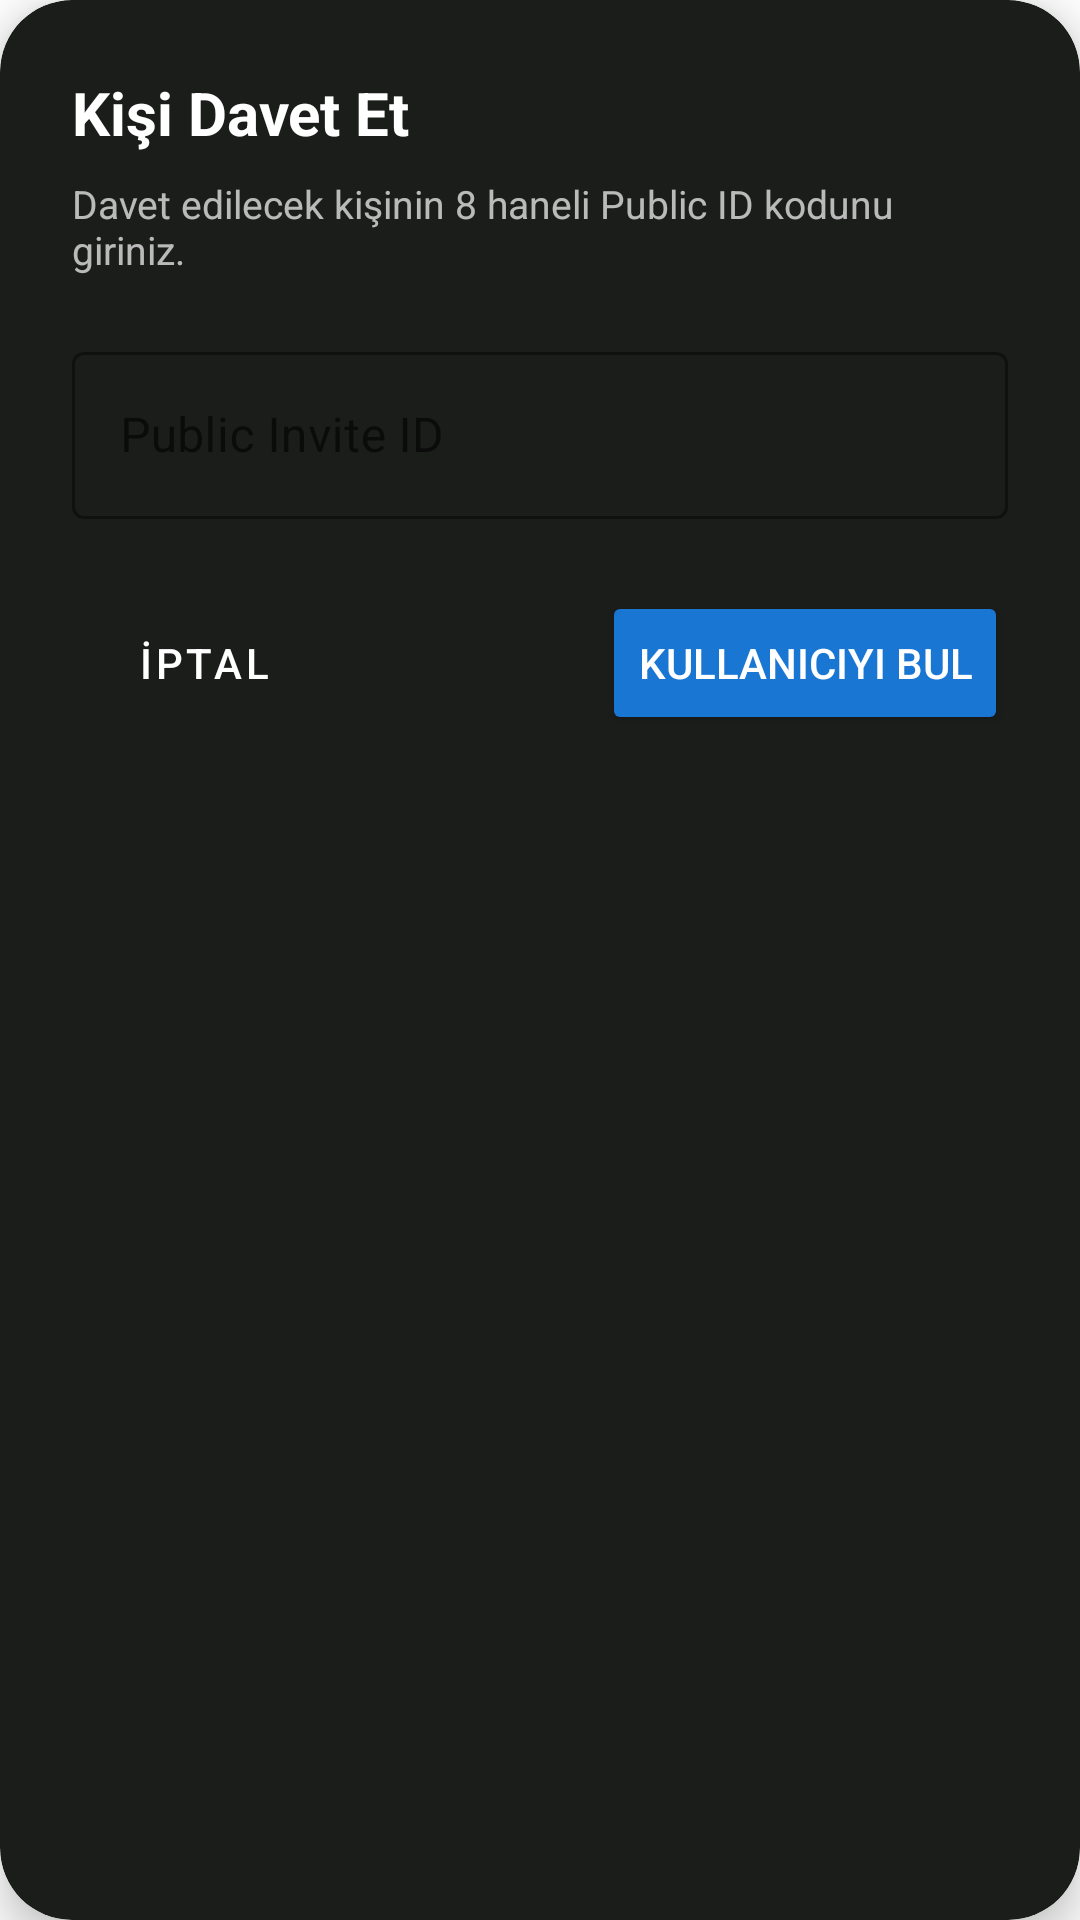

Layout XML and referenced resources for this Android screen:
<!-- AndroidManifest.xml: application theme Theme.InsaatCebimde -->
<!-- res/layout/dialog_find_user_by_id.xml -->
<?xml version="1.0" encoding="utf-8"?>
<androidx.cardview.widget.CardView xmlns:android="http://schemas.android.com/apk/res/android"
    xmlns:app="http://schemas.android.com/apk/res-auto"
    android:layout_width="match_parent"
    android:layout_height="wrap_content"
    app:cardBackgroundColor="#1A1D1A"
    app:cardCornerRadius="24dp"
    app:cardElevation="8dp">

    <LinearLayout
        android:layout_width="match_parent"
        android:layout_height="wrap_content"
        android:orientation="vertical"
        android:padding="24dp">

        <TextView
            android:layout_width="wrap_content"
            android:layout_height="wrap_content"
            android:text="Kişi Davet Et"
            android:textColor="@color/white"
            android:textSize="20sp"
            android:textStyle="bold" />

        <TextView
            android:layout_width="wrap_content"
            android:layout_height="wrap_content"
            android:layout_marginTop="8dp"
            android:text="Davet edilecek kişinin 8 haneli Public ID kodunu giriniz."
            android:textColor="@color/white"
            android:alpha="0.7"
            android:textSize="13sp" />

        <com.google.android.material.textfield.TextInputLayout
            android:id="@+id/tilInviteId"
            style="@style/Widget.MaterialComponents.TextInputLayout.OutlinedBox"
            android:layout_width="match_parent"
            android:layout_height="wrap_content"
            android:layout_marginTop="20dp"
            android:hint="Public Invite ID"
            app:boxStrokeColor="@color/white"
            app:hintTextColor="@color/white">

            <com.google.android.material.textfield.TextInputEditText
                android:id="@+id/etInviteId"
                android:layout_width="match_parent"
                android:layout_height="wrap_content"
                android:inputType="textCapCharacters"
                android:maxLength="8"
                android:textColor="@color/white" />

        </com.google.android.material.textfield.TextInputLayout>

        <LinearLayout
            android:id="@+id/llUserResult"
            android:layout_width="match_parent"
            android:layout_height="wrap_content"
            android:layout_marginTop="16dp"
            android:background="#1AFFFFFF"
            android:orientation="vertical"
            android:padding="12dp"
            android:visibility="gone">

            <TextView
                android:id="@+id/tvFoundUserName"
                android:layout_width="wrap_content"
                android:layout_height="wrap_content"
                android:textColor="@color/white"
                android:textStyle="bold" />

            <TextView
                android:id="@+id/tvFoundUserEmail"
                android:layout_width="wrap_content"
                android:layout_height="wrap_content"
                android:alpha="0.6"
                android:textColor="@color/white"
                android:textSize="12sp" />

        </LinearLayout>

        <LinearLayout
            android:layout_width="match_parent"
            android:layout_height="wrap_content"
            android:layout_marginTop="24dp"
            android:orientation="horizontal">

            <Button
                android:id="@+id/btnCancelSearch"
                style="@style/Widget.MaterialComponents.Button.TextButton"
                android:layout_width="wrap_content"
                android:layout_height="wrap_content"
                android:text="İptal"
                android:textColor="@color/white" />

            <Space
                android:layout_width="0dp"
                android:layout_height="wrap_content"
                android:layout_weight="1" />

            <Button
                android:id="@+id/btnSearchUser"
                android:layout_width="wrap_content"
                android:layout_height="wrap_content"
                android:text="Kullanıcıyı Bul"
                android:backgroundTint="#1976D2"
                android:textColor="@color/white" />

            <Button
                android:id="@+id/btnNextStep"
                android:layout_width="wrap_content"
                android:layout_height="wrap_content"
                android:text="Devam Et"
                android:backgroundTint="#2E7D32"
                android:textColor="@color/white"
                android:visibility="gone" />

        </LinearLayout>

    </LinearLayout>

</androidx.cardview.widget.CardView>
<!-- resources referenced by this layout -->
<resources>
  <color name="white">#FFFFFFFF</color>
  <style name="Theme.InsaatCebimde" parent="Theme.MaterialComponents.Light.NoActionBar">
          
          <item name="colorPrimary">@color/purple_200</item>
          <item name="colorPrimaryVariant">@color/purple_700</item>
          <item name="colorOnPrimary">@color/white</item>
  
          
          <item name="android:statusBarColor">#FFFFFF</item>
  
          
          
          <item name="android:windowTranslucentStatus">true</item>
  
          
          <item name="windowActionBar">false</item>
          <item name="windowNoTitle">true</item>
  
          
          <item name="colorSecondary">@color/teal_200</item>
          <item name="colorSecondaryVariant">@color/teal_700</item>
          <item name="colorOnSecondary">@color/black</item>
      </style>
  <color name="purple_200">#FFBB86FC</color>
  <color name="purple_700">#151927</color>
  <color name="teal_200">#FF03DAC5</color>
  <color name="teal_700">#FF018786</color>
  <color name="black">#FF000000</color>
</resources>
